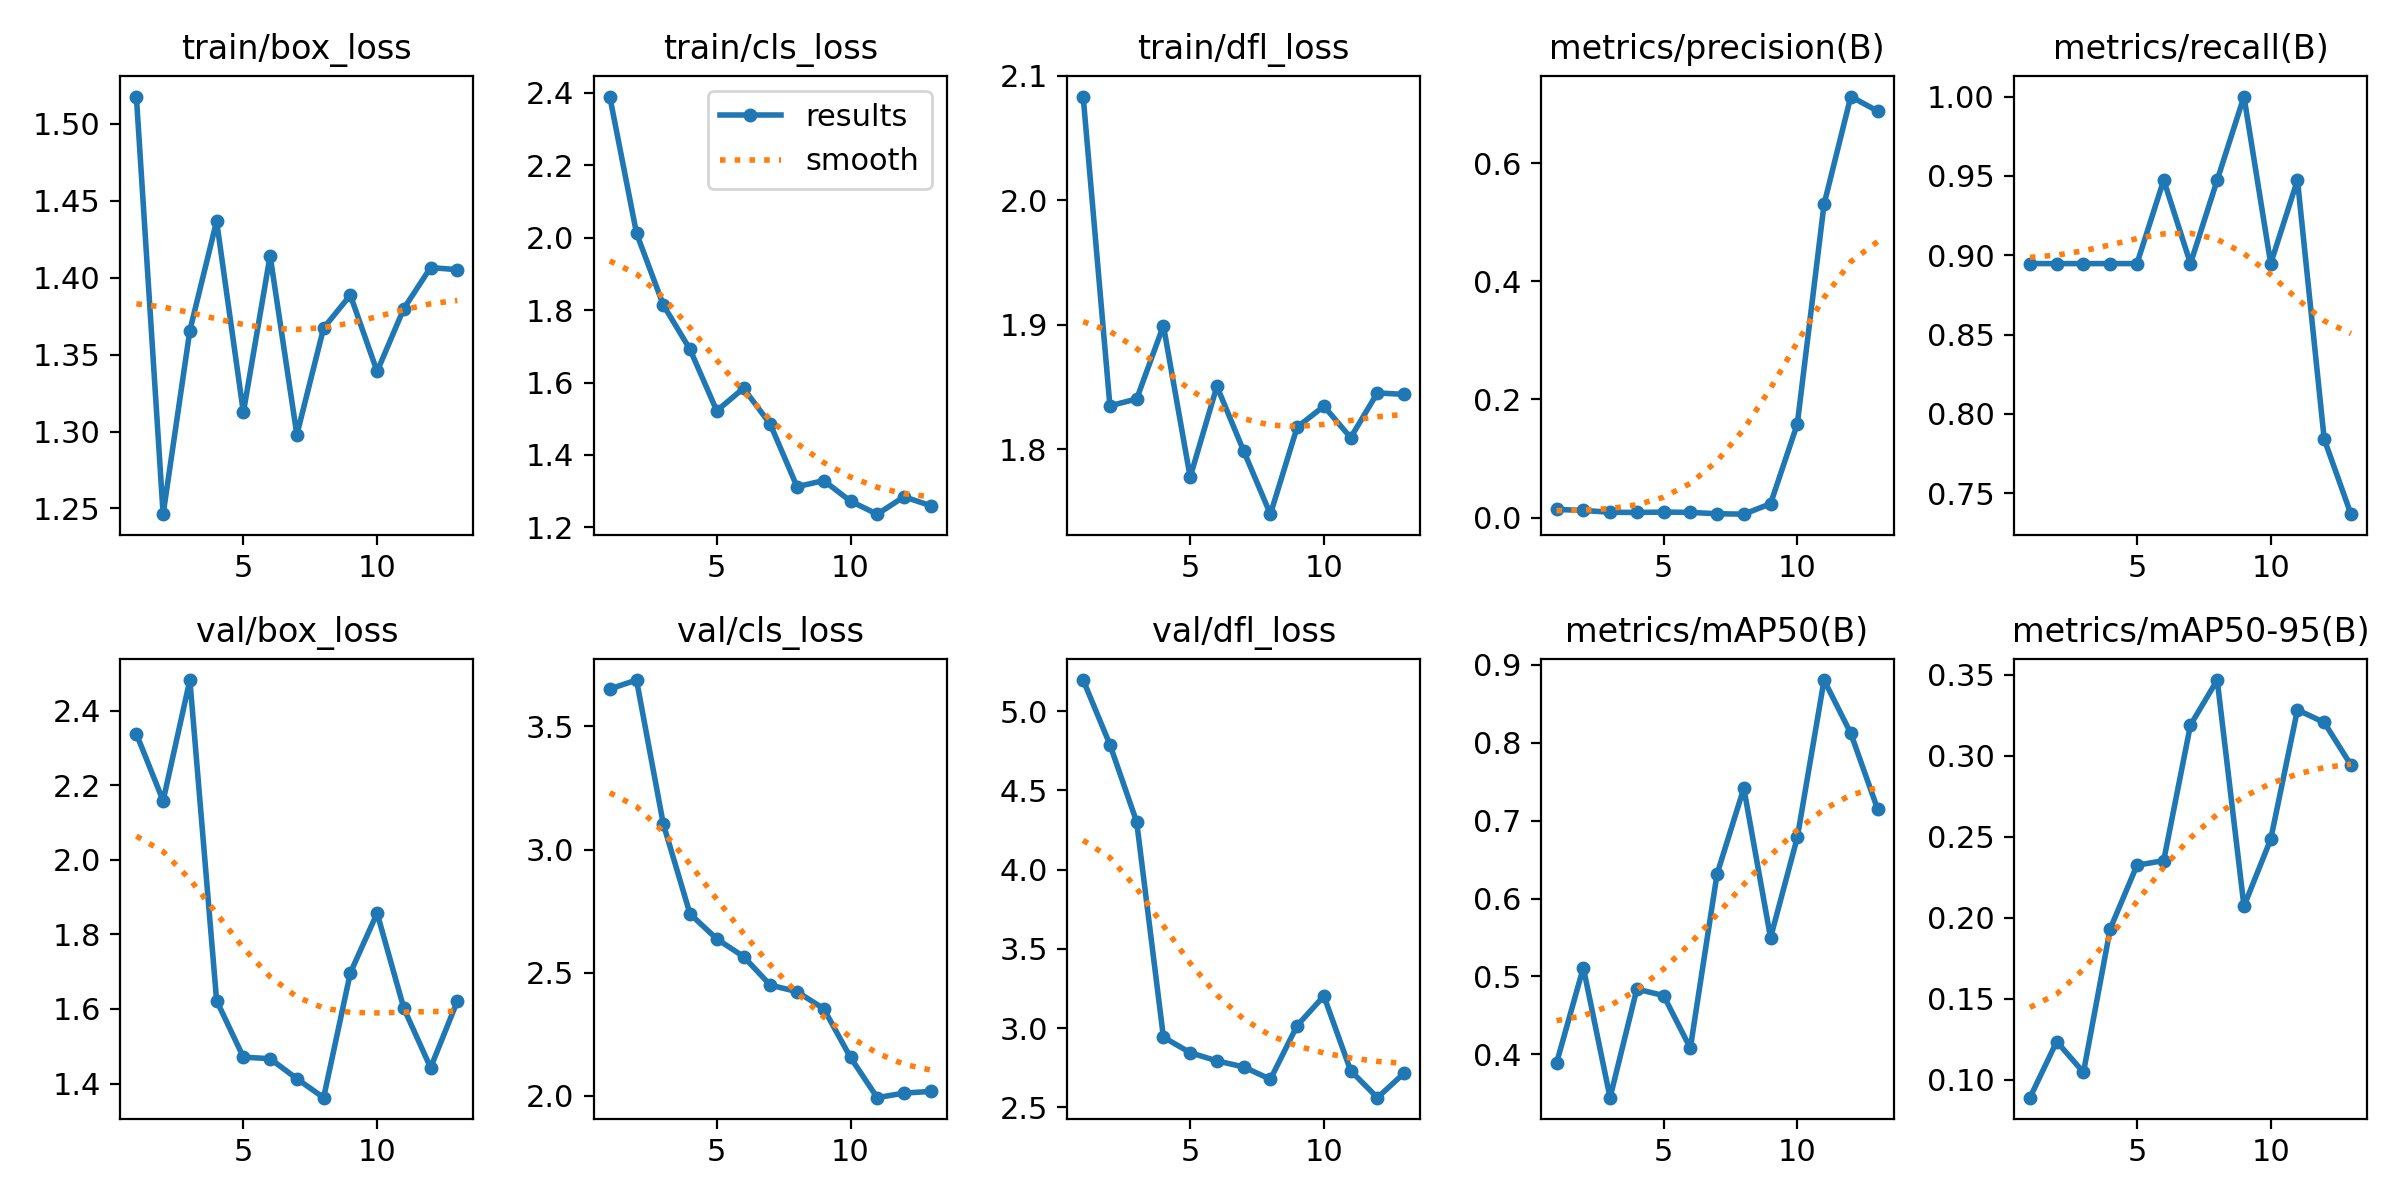

The table this chart was drawn from, first rows:
epoch, time, train/box_loss, train/cls_loss, train/dfl_loss, metrics/precision(B), metrics/recall(B), metrics/mAP50(B), metrics/mAP50-95(B), val/box_loss, val/cls_loss, val/dfl_loss, lr/pg0, lr/pg1, lr/pg2
1, 14.79, 1.518, 2.39, 2.083, 0.01384, 0.8947, 0.389, 0.08908, 2.338, 3.652, 5.197, 0.09604, 4e-05, 4e-05
2, 28.73, 1.246, 2.013, 1.835, 0.01206, 0.8947, 0.5113, 0.1237, 2.158, 3.688, 4.789, 0.09109, 8.8218e-05, 8.8218e-05
3, 43.2, 1.366, 1.815, 1.84, 0.00906, 0.8947, 0.3444, 0.1047, 2.482, 3.105, 4.302, 0.08613, 0.0001345, 0.0001345
4, 57.38, 1.437, 1.692, 1.899, 0.00861, 0.8947, 0.4837, 0.1933, 1.623, 2.739, 2.942, 0.08118, 0.0001787, 0.0001787
5, 72.28, 1.312, 1.522, 1.778, 0.00933, 0.8947, 0.4755, 0.2325, 1.471, 2.637, 2.845, 0.07622, 0.000221, 0.000221
6, 88.06, 1.414, 1.584, 1.851, 0.00874, 0.9474, 0.408, 0.2353, 1.467, 2.566, 2.792, 0.07126, 0.0002613, 0.0002613
7, 102.6, 1.298, 1.485, 1.799, 0.00653, 0.8947, 0.6314, 0.3189, 1.413, 2.45, 2.754, 0.0663, 0.0002996, 0.0002996
8, 117.1, 1.367, 1.312, 1.748, 0.00576, 0.9474, 0.7416, 0.3467, 1.362, 2.423, 2.676, 0.06134, 0.0003359, 0.0003359
9, 131.7, 1.389, 1.329, 1.818, 0.02347, 1, 0.5497, 0.2072, 1.697, 2.354, 3.016, 0.05637, 0.0003703, 0.0003703
10, 146.4, 1.339, 1.272, 1.835, 0.1585, 0.8947, 0.6784, 0.2485, 1.857, 2.156, 3.202, 0.0514, 0.0004027, 0.0004027
11, 161.2, 1.38, 1.236, 1.809, 0.5304, 0.9474, 0.8804, 0.3283, 1.602, 1.993, 2.731, 0.04643, 0.0004331, 0.0004331
12, 176.5, 1.406, 1.284, 1.845, 0.7128, 0.7841, 0.812, 0.3206, 1.443, 2.011, 2.56, 0.04146, 0.0004615, 0.0004615
13, 191.3, 1.405, 1.26, 1.844, 0.6883, 0.7368, 0.715, 0.2943, 1.621, 2.018, 2.715, 0.03649, 0.0004879, 0.0004879
